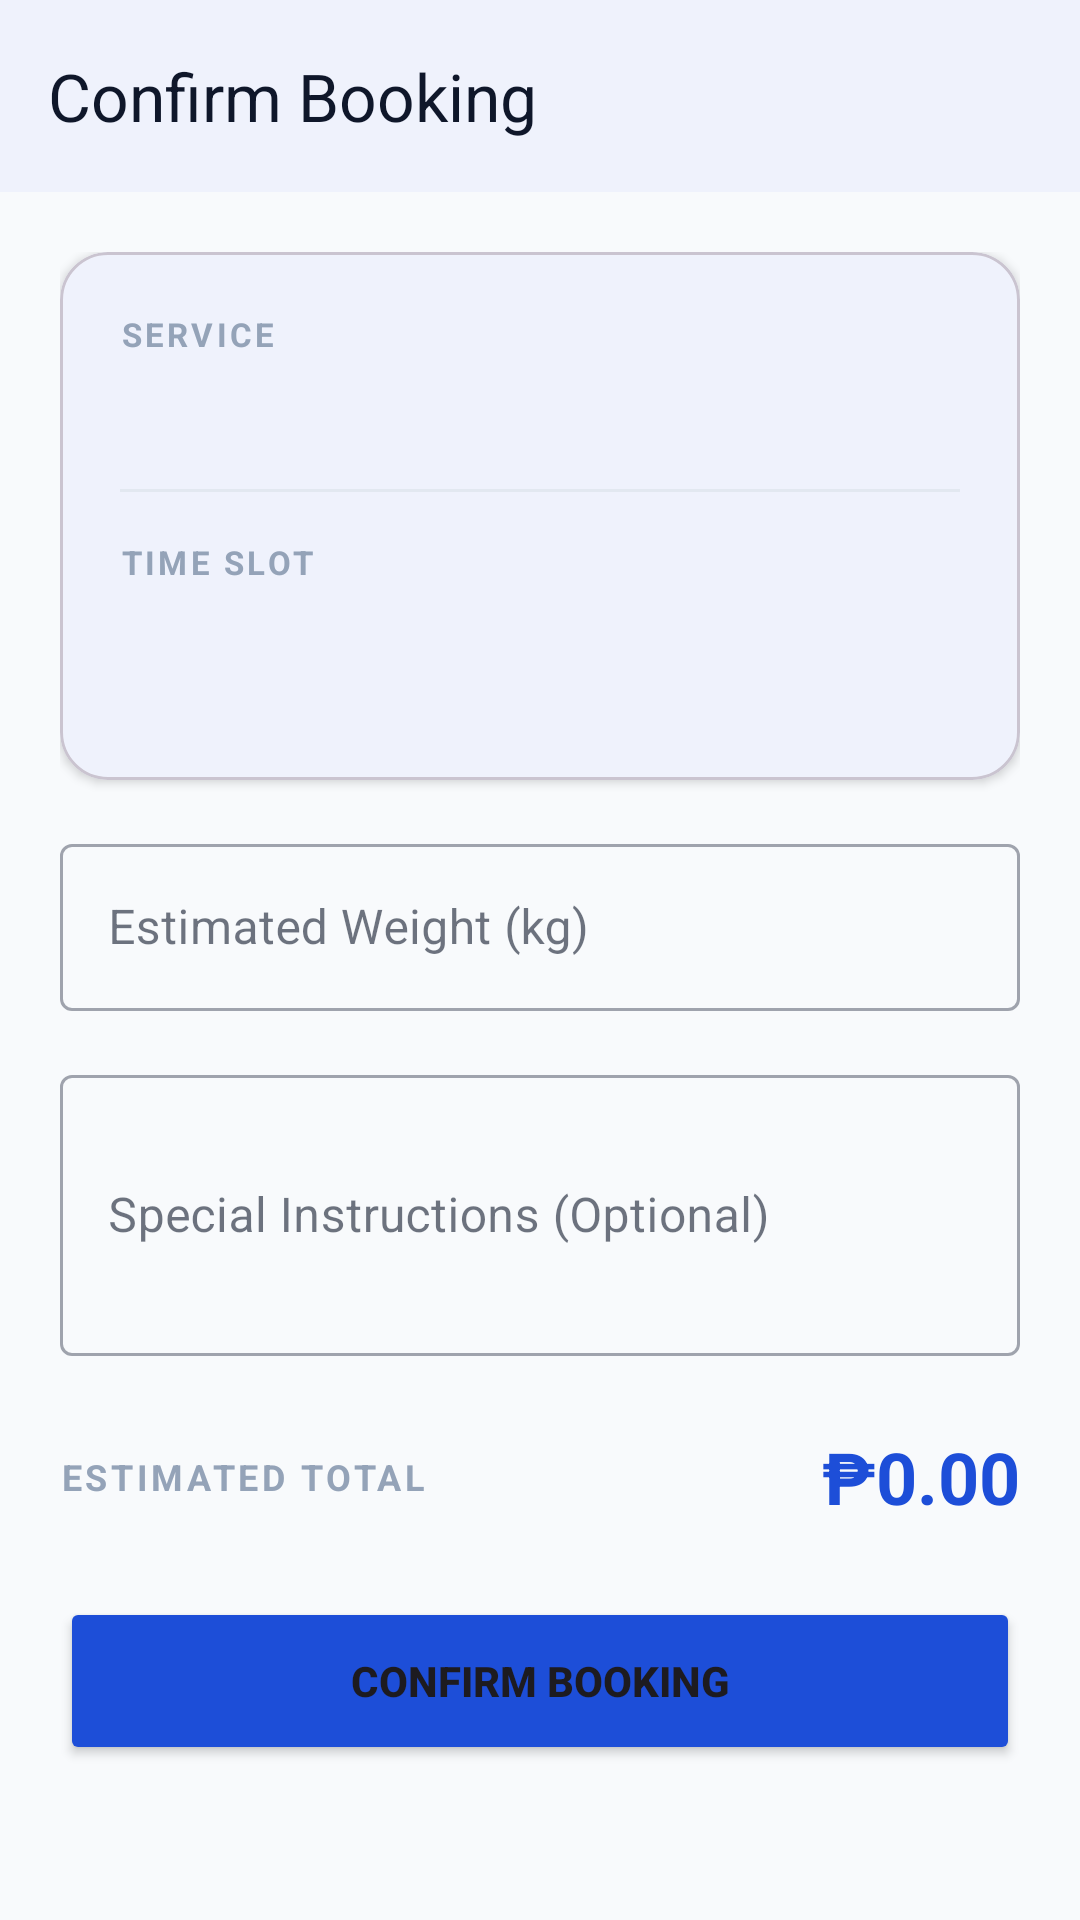

Produce the Android XML layout that renders to this screen, including the resource entries it uses.
<!-- AndroidManifest.xml: application theme Theme.Mobile -->
<!-- res/layout/activity_booking_confirm.xml -->
<?xml version="1.0" encoding="utf-8"?>
<ScrollView xmlns:android="http://schemas.android.com/apk/res/android"
    xmlns:app="http://schemas.android.com/apk/res-auto"
    android:id="@+id/bookingConfirmRoot"
    android:layout_width="match_parent"
    android:layout_height="match_parent"
    android:background="@color/surface_bg"
    android:fillViewport="true">

    <LinearLayout
        android:layout_width="match_parent"
        android:layout_height="wrap_content"
        android:orientation="vertical">

        <com.google.android.material.appbar.MaterialToolbar
            android:id="@+id/toolbar"
            android:layout_width="match_parent"
            android:layout_height="?attr/actionBarSize"
            android:background="@color/white"
            android:elevation="2dp"
            app:title="Confirm Booking"
            app:titleTextColor="@color/text_primary"
            app:navigationIcon="@drawable/ic_arrow_back"
            app:navigationIconTint="@color/text_primary" />

        <LinearLayout
            android:layout_width="match_parent"
            android:layout_height="wrap_content"
            android:orientation="vertical"
            android:padding="20dp">

            
            <com.google.android.material.card.MaterialCardView
                android:layout_width="match_parent"
                android:layout_height="wrap_content"
                app:cardCornerRadius="16dp"
                app:cardElevation="2dp"
                android:layout_marginBottom="16dp">

                <LinearLayout
                    android:layout_width="match_parent"
                    android:layout_height="wrap_content"
                    android:orientation="vertical"
                    android:padding="20dp">

                    <TextView
                        android:layout_width="wrap_content"
                        android:layout_height="wrap_content"
                        android:text="SERVICE"
                        android:textSize="11sp"
                        android:textColor="@color/text_hint"
                        android:textStyle="bold"
                        android:letterSpacing="0.1" />

                    <LinearLayout
                        android:layout_width="match_parent"
                        android:layout_height="wrap_content"
                        android:orientation="horizontal"
                        android:gravity="center_vertical"
                        android:layout_marginTop="4dp">

                        <TextView
                            android:id="@+id/tvServiceName"
                            android:layout_width="0dp"
                            android:layout_height="wrap_content"
                            android:layout_weight="1"
                            android:textSize="18sp"
                            android:textStyle="bold"
                            android:textColor="@color/text_primary" />

                        <TextView
                            android:id="@+id/tvServicePrice"
                            android:layout_width="wrap_content"
                            android:layout_height="wrap_content"
                            android:textSize="16sp"
                            android:textStyle="bold"
                            android:textColor="@color/primary" />

                    </LinearLayout>

                    <View
                        android:layout_width="match_parent"
                        android:layout_height="1dp"
                        android:background="@color/divider"
                        android:layout_marginVertical="16dp" />

                    <TextView
                        android:layout_width="wrap_content"
                        android:layout_height="wrap_content"
                        android:text="TIME SLOT"
                        android:textSize="11sp"
                        android:textColor="@color/text_hint"
                        android:textStyle="bold"
                        android:letterSpacing="0.1" />

                    <TextView
                        android:id="@+id/tvSlotDate"
                        android:layout_width="wrap_content"
                        android:layout_height="wrap_content"
                        android:layout_marginTop="4dp"
                        android:textSize="15sp"
                        android:textStyle="bold"
                        android:textColor="@color/text_primary" />

                    <TextView
                        android:id="@+id/tvSlotTime"
                        android:layout_width="wrap_content"
                        android:layout_height="wrap_content"
                        android:layout_marginTop="2dp"
                        android:textSize="14sp"
                        android:textColor="@color/text_secondary" />

                </LinearLayout>

            </com.google.android.material.card.MaterialCardView>

            
            <com.google.android.material.textfield.TextInputLayout
                android:layout_width="match_parent"
                android:layout_height="wrap_content"
                android:hint="Estimated Weight (kg)"
                app:suffixText="kg"
                style="@style/Widget.MaterialComponents.TextInputLayout.OutlinedBox"
                android:layout_marginBottom="16dp">

                <com.google.android.material.textfield.TextInputEditText
                    android:id="@+id/etWeight"
                    android:layout_width="match_parent"
                    android:layout_height="wrap_content"
                    android:inputType="numberDecimal" />

            </com.google.android.material.textfield.TextInputLayout>

            
            <com.google.android.material.textfield.TextInputLayout
                android:layout_width="match_parent"
                android:layout_height="wrap_content"
                android:hint="Special Instructions (Optional)"
                style="@style/Widget.MaterialComponents.TextInputLayout.OutlinedBox"
                android:layout_marginBottom="24dp">

                <com.google.android.material.textfield.TextInputEditText
                    android:id="@+id/etInstructions"
                    android:layout_width="match_parent"
                    android:layout_height="wrap_content"
                    android:inputType="textMultiLine"
                    android:minLines="3"
                    android:maxLines="5" />

            </com.google.android.material.textfield.TextInputLayout>

            
            <LinearLayout
                android:layout_width="match_parent"
                android:layout_height="wrap_content"
                android:orientation="horizontal"
                android:gravity="center_vertical"
                android:layout_marginBottom="24dp">

                <TextView
                    android:layout_width="0dp"
                    android:layout_height="wrap_content"
                    android:layout_weight="1"
                    android:text="ESTIMATED TOTAL"
                    android:textSize="12sp"
                    android:textStyle="bold"
                    android:textColor="@color/text_hint"
                    android:letterSpacing="0.1" />

                <TextView
                    android:id="@+id/tvTotal"
                    android:layout_width="wrap_content"
                    android:layout_height="wrap_content"
                    android:text="₱0.00"
                    android:textSize="24sp"
                    android:textStyle="bold"
                    android:textColor="@color/primary" />

            </LinearLayout>

            <ProgressBar
                android:id="@+id/progressBar"
                android:layout_width="wrap_content"
                android:layout_height="wrap_content"
                android:layout_gravity="center"
                android:visibility="gone" />

            <Button
                android:id="@+id/btnConfirm"
                android:layout_width="match_parent"
                android:layout_height="56dp"
                android:text="CONFIRM BOOKING"
                android:textStyle="bold"
                android:backgroundTint="@color/primary"
                app:cornerRadius="12dp" />

        </LinearLayout>

    </LinearLayout>

</ScrollView>
<!-- resources referenced by this layout -->
<resources>
  <color name="divider">#E2E8F0</color>
  <color name="primary">#1D4ED8</color>
  <color name="surface_bg">#F8FAFC</color>
  <color name="text_hint">#94A3B8</color>
  <color name="text_primary">#0F172A</color>
  <color name="text_secondary">#334155</color>
  <color name="white">#FFFFFFFF</color>
  <style name="Theme.Mobile" parent="Theme.WashQ" />
  <style name="Theme.WashQ" parent="Theme.Material3.Light.NoActionBar">
          <item name="colorPrimary">@color/primary</item>
          <item name="colorOnPrimary">@color/surface</item>
          <item name="colorPrimaryContainer">@color/primary_dark</item>
          <item name="colorOnPrimaryContainer">@color/surface</item>
          <item name="colorSecondary">@color/accent</item>
          <item name="colorOnSecondary">@color/surface</item>
          <item name="android:colorBackground">@color/background</item>
          <item name="colorSurface">@color/surface</item>
          <item name="colorOnSurface">@color/text_primary</item>
          <item name="colorSurfaceVariant">@color/surface_variant</item>
          <item name="colorError">@color/error</item>
  
          <item name="android:statusBarColor">@android:color/transparent</item>
          <item name="android:navigationBarColor">@android:color/transparent</item>
          <item name="android:windowTranslucentStatus">true</item>
          <item name="android:windowTranslucentNavigation">true</item>
          <item name="android:windowLightStatusBar" tools:targetApi="m">false</item>
  
          <item name="materialButtonStyle">@style/WashQ.MaterialButton</item>
          <item name="textInputStyle">@style/WashQ.TextInputLayout</item>
          <item name="snackbarStyle">@style/WashQ.Snackbar</item>
      </style>
  <color name="surface">#FFFFFFFF</color>
  <color name="primary_dark">#1E3A8A</color>
  <color name="accent">#0EA5E9</color>
  <color name="background">#F8FAFC</color>
  <color name="surface_variant">#F1F5F9</color>
  <color name="error">#DC2626</color>
  <style name="WashQ.MaterialButton" parent="Widget.Material3.Button">
          <item name="android:minHeight">@dimen/touch_target_min</item>
          <item name="cornerRadius">28dp</item>
          <item name="android:textAllCaps">true</item>
          <item name="android:letterSpacing">0.09</item>
      </style>
  <style name="WashQ.TextInputLayout" parent="Widget.Material3.TextInputLayout.OutlinedBox">
          <item name="shapeAppearanceOverlay">@style/WashQ.ShapeAppearance.Corner.Small</item>
          <item name="boxStrokeColor">@color/primary</item>
          <item name="boxStrokeErrorColor">@color/error</item>
          <item name="boxBackgroundColor">@color/surface</item>
          <item name="hintTextColor">@color/text_muted</item>
      </style>
  <style name="WashQ.Snackbar" parent="Widget.Material3.Snackbar">
          <item name="backgroundTint">@color/surface_dark</item>
          <item name="actionTextColorAlpha">1</item>
      </style>
  <dimen name="touch_target_min">48dp</dimen>
  <style name="WashQ.ShapeAppearance.Corner.Small" parent="">
          <item name="cornerFamily">rounded</item>
          <item name="cornerSize">28dp</item>
      </style>
  <color name="text_muted">#94A3B8</color>
  <color name="surface_dark">#0F172A</color>
</resources>
